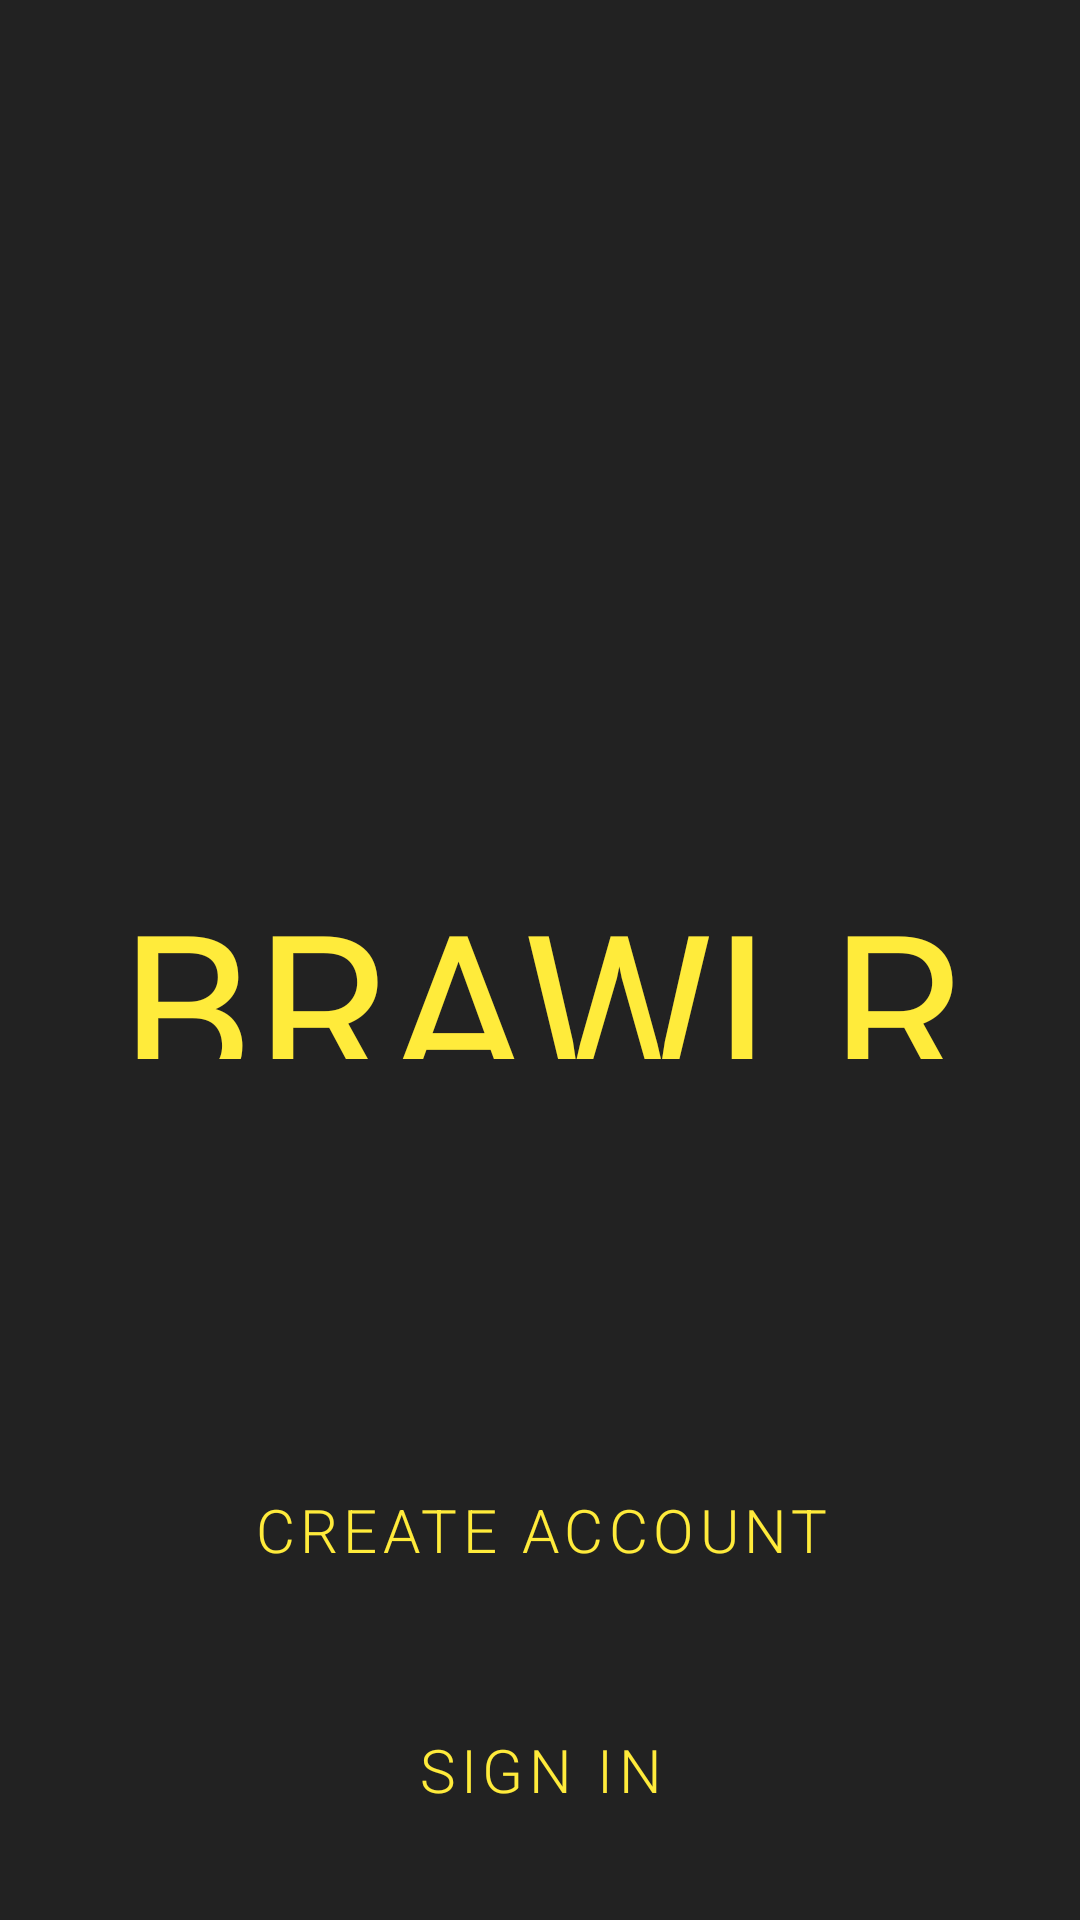

Write the Android layout XML for this screen, with the resource values it uses.
<!-- AndroidManifest.xml: application theme Theme.Test2 -->
<!-- res/layout/activity_main.xml -->
<?xml version="1.0" encoding="utf-8"?>
<androidx.constraintlayout.widget.ConstraintLayout xmlns:android="http://schemas.android.com/apk/res/android"
    xmlns:app="http://schemas.android.com/apk/res-auto"
    xmlns:tools="http://schemas.android.com/tools"
    android:layout_width="match_parent"
    android:layout_height="match_parent"
    android:id="@+id/activity_main_constraintlayout"
    android:background="@drawable/gradient">

    <Button
        android:id="@+id/signIn"
        style="@style/Widget.MaterialComponents.Button.OutlinedButton"
        android:layout_width="260dp"
        android:layout_height="64dp"
        android:layout_marginTop="16dp"
        android:fontFamily="sans-serif-light"
        android:onClick="signInScreen"
        android:text="@string/sign_in"
        android:textColor="#FFEB3B"
        android:textSize="20sp"
        app:iconTint="#FFEB3B"
        app:layout_constraintEnd_toEndOf="parent"
        app:layout_constraintStart_toStartOf="parent"
        app:layout_constraintTop_toBottomOf="@+id/createAccount"
        app:strokeColor="#FFEB3B" />

    <TextView
        android:id="@+id/textView"
        android:layout_width="374dp"
        android:layout_height="66dp"
        android:fontFamily="@font/poo_font"
        android:text="@string/brawlr"
        android:textAlignment="center"
        android:textColor="#FFEB3B"
        android:textSize="72sp"
        app:layout_constraintBottom_toBottomOf="parent"
        app:layout_constraintLeft_toLeftOf="parent"
        app:layout_constraintRight_toRightOf="parent"
        app:layout_constraintTop_toTopOf="parent" />

    <Button
        android:id="@+id/createAccount"
        style="@style/Widget.MaterialComponents.Button.OutlinedButton"
        android:layout_width="260dp"
        android:layout_height="64dp"
        android:fontFamily="sans-serif-light"
        android:onClick="createAccountScreen"
        android:text="@string/create_account"
        android:textColor="#FFEB3B"
        android:textSize="20sp"
        app:iconTint="#FFEB3B"
        app:layout_constraintBottom_toBottomOf="parent"
        app:layout_constraintEnd_toEndOf="parent"
        app:layout_constraintHorizontal_bias="0.502"
        app:layout_constraintStart_toStartOf="parent"
        app:layout_constraintTop_toBottomOf="@+id/textView"
        app:layout_constraintVertical_bias="0.56"
        app:strokeColor="#FFEB3B" />


</androidx.constraintlayout.widget.ConstraintLayout>
<!-- resources referenced by this layout -->
<resources>
  <!-- drawable gradient (drawable) -->
  <?xml version="1.0" encoding="utf-8"?>
  <selector xmlns:android="http://schemas.android.com/apk/res/android">
      <item>
          <shape>
              <gradient
                  android:gradientRadius="900dp"
                  android:endColor="#222222"
                  android:startColor="#222222"
                  android:centerX="1"
                  android:centerY="0"
                  android:type="radial" />
          </shape>
      </item>
  </selector>
  <string name="brawlr">BRAWLR</string>
  <string name="create_account">Create Account</string>
  <string name="sign_in">Sign In</string>
  <style name="Theme.Test2" parent="Theme.MaterialComponents.DayNight.DarkActionBar">
          
          <item name="colorPrimary">#222222</item>
          <item name="colorPrimaryVariant">#222222</item>
          <item name="colorOnPrimary">#FFEB3B</item>
          
          <item name="colorSecondary">@color/teal_200</item>
          <item name="colorSecondaryVariant">@color/teal_700</item>
          <item name="colorOnSecondary">@color/black</item>
          
          <item name="android:statusBarColor" tools:targetApi="l">?attr/colorPrimaryVariant</item>
          
      </style>
  <color name="teal_200">#FF03DAC5</color>
  <color name="teal_700">#FF018786</color>
  <color name="black">#FF000000</color>
</resources>
